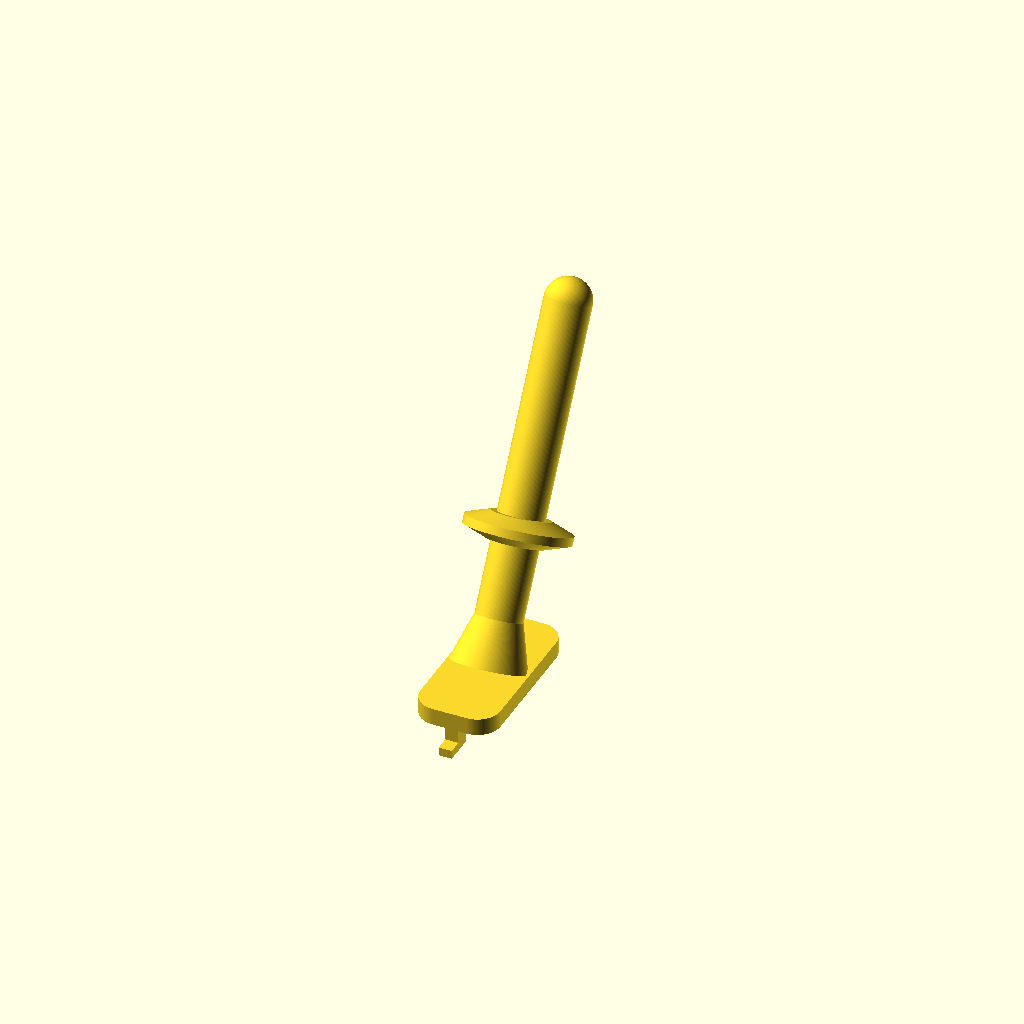
Cell 1 — every parameter at its default value.
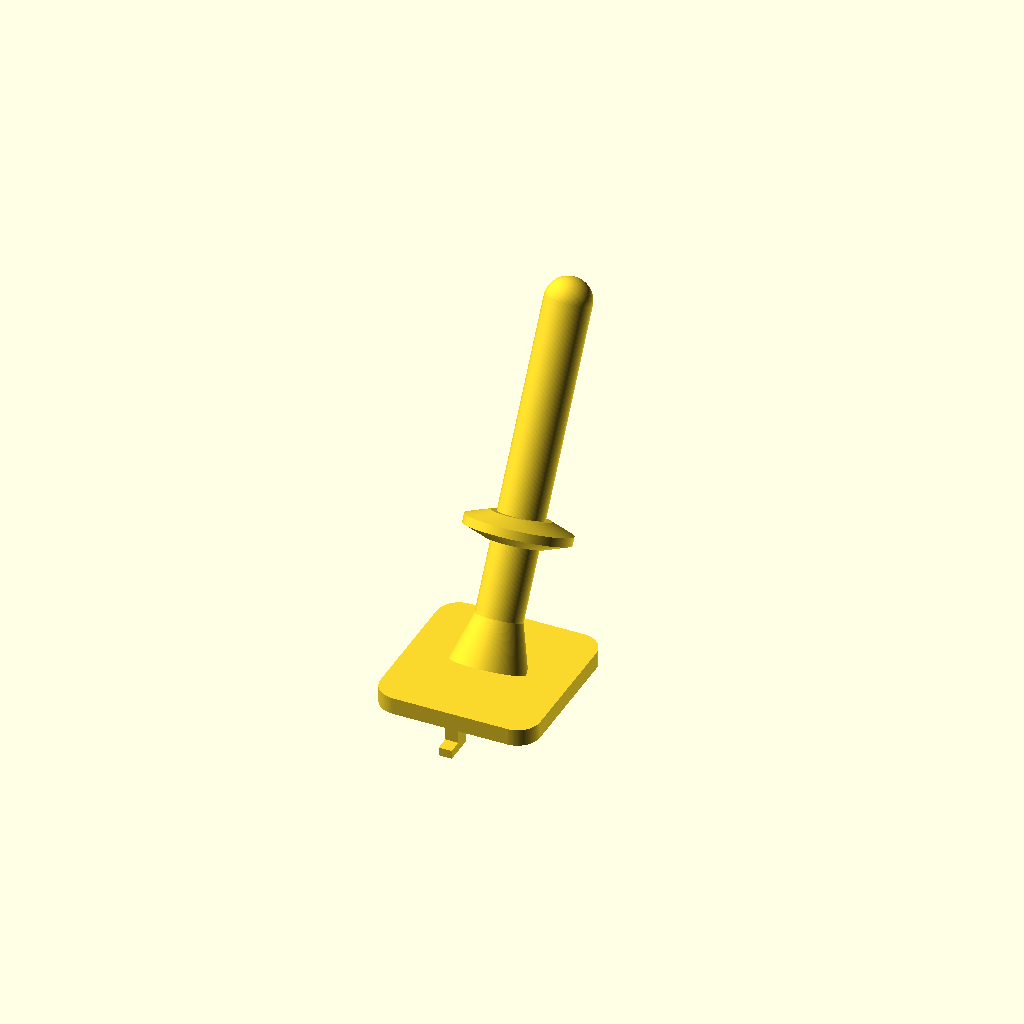
Cell 2 — plate_w set to 56, the other parameters unchanged.
One fixed orthographic camera (rotation 55°, 0°, 25°; colour scheme Cornfield) for every cell.
The OpenSCAD source (cad/skadis-flaschenhaken/flaschenhaken.scad):
// ============================================================
//  SKÅDIS Flaschenhaken
//  Trocknungshaken für Fahrrad-Trinkflaschen (500 ml & 750 ml)
//  an der IKEA SKÅDIS Lochplatte.
//
//  Die gespülte Flasche wird ohne Deckel kopfüber mit der
//  Öffnung auf den schrägen Stab gesteckt und tropft ab.
//  Beide Flaschengrößen haben den gleichen genormten Hals
//  (Öffnung innen ca. 34–36 mm), daher passt ein Haken für beide.
//
//  Montage: beide Clips in zwei übereinanderliegende
//  SKÅDIS-Schlitze stecken und den Haken nach unten schieben.
// ============================================================

$fa = 2;
$fs = 0.4;

// ---------- SKÅDIS-Norm ----------
board_t   = 5.1;   // Plattenstärke SKÅDIS [mm]
slot_w    = 5;     // Schlitzbreite [mm]
slot_h    = 15;    // Schlitzhöhe [mm]
pitch     = 40;    // vertikaler Lochabstand (Mitte-Mitte) [mm]

// ---------- Grundplatte ----------
plate_w   = 28;    // Breite
plate_h   = 58;    // Höhe (überdeckt zwei Schlitze)
plate_t   = 6;     // Dicke
plate_r   = 8;     // Eckenradius

// ---------- Einhängeclips ----------
tab_w     = slot_w - 0.4;      // 4.6 mm – Spiel im Schlitz
tab_h     = 6;                 // Höhe des Durchsteck-Arms
tab_len   = board_t + 0.5;     // Arm reicht durch die Platte
hook_drop = 5;                 // Hakenlänge nach unten (Einhängeweg)
hook_t    = 3;                 // Hakendicke hinter der Platte
// Einsteck-Check: tab_h + hook_drop = 11 mm < slot_h (15 mm)  -> passt

// ---------- Trocknungsstab ----------
rod_d      = 16;   // Stabdurchmesser (Flaschenöffnung innen >= 30 mm)
rod_len    = 120;  // Stablänge entlang der Achse
rod_angle  = 30;   // Neigung nach oben gegenüber der Horizontalen
root_d     = 26;   // Verstärkungskegel am Stabfuß
root_len   = 16;
collar_d   = 36;   // Stopp-Kragen: hält den Flaschenrand auf Abstand
collar_t   = 9;
collar_pos = 45;   // Position des Kragens entlang der Stabachse

// ============================================================

module plate_2d() {
    offset(r = plate_r) offset(delta = -plate_r)
        square([plate_w, plate_h], center = true);
}

// Ein Clip: Arm durch den Schlitz, Haken greift hinter die Platte.
// Ursprung: Plattenrückseite (z=0), y = Unterkante des Arms im
// eingehängten Zustand (liegt auf der Schlitz-Unterkante auf).
module clip() {
    // Durchsteck-Arm (ragt 1 mm in die Platte, sauberes Verschmelzen)
    translate([-tab_w/2, 0, -tab_len])
        cube([tab_w, tab_h, tab_len + 1]);
    // Haken nach unten, hinter der Platte
    translate([-tab_w/2, -hook_drop, -tab_len - hook_t])
        cube([tab_w, hook_drop + tab_h, hook_t]);
}

// Stab mit Fußverstärkung, Kragen und runder Spitze,
// Achse entlang +z (wird später geneigt).
module rod() {
    // Fußkegel
    cylinder(d1 = root_d, d2 = rod_d, h = root_len);
    // Stab
    cylinder(d = rod_d, h = rod_len);
    // Runde Spitze zum leichten Aufstecken
    translate([0, 0, rod_len]) sphere(d = rod_d);
    // Stopp-Kragen (beidseitig angefast, 3 mm breiter Rand)
    translate([0, 0, collar_pos - collar_t/2]) {
        cylinder(d1 = rod_d + 4, d2 = collar_d, h = collar_t/2 - 1.5);
        translate([0, 0, collar_t/2 - 1.5])
            cylinder(d = collar_d, h = 3);
        translate([0, 0, collar_t/2 + 1.5])
            cylinder(d1 = collar_d, d2 = rod_d + 4, h = collar_t/2 - 1.5);
    }
}

module flaschenhaken() {
    // Grundplatte (Rückseite bei z=0, Vorderseite bei z=plate_t)
    linear_extrude(plate_t) plate_2d();

    // Zwei Clips im 40-mm-Raster
    for (c = [-pitch/2, pitch/2])
        translate([0, c - slot_h/2, 0]) clip();

    // Geneigter Trocknungsstab an der Plattenvorderseite
    translate([0, 0, plate_t])
        rotate([-rod_angle, 0, 0])
            rod();
}

flaschenhaken();
Parameter table extracted from the source (name, type, default, range or options):
board_t: number, default 5.1
slot_w: number, default 5
slot_h: number, default 15
pitch: number, default 40
plate_w: number, default 28
plate_h: number, default 58
plate_t: number, default 6
plate_r: number, default 8
tab_h: number, default 6
hook_drop: number, default 5
hook_t: number, default 3
rod_d: number, default 16
rod_len: number, default 120
rod_angle: number, default 30
root_d: number, default 26
root_len: number, default 16
collar_d: number, default 36
collar_t: number, default 9
collar_pos: number, default 45
